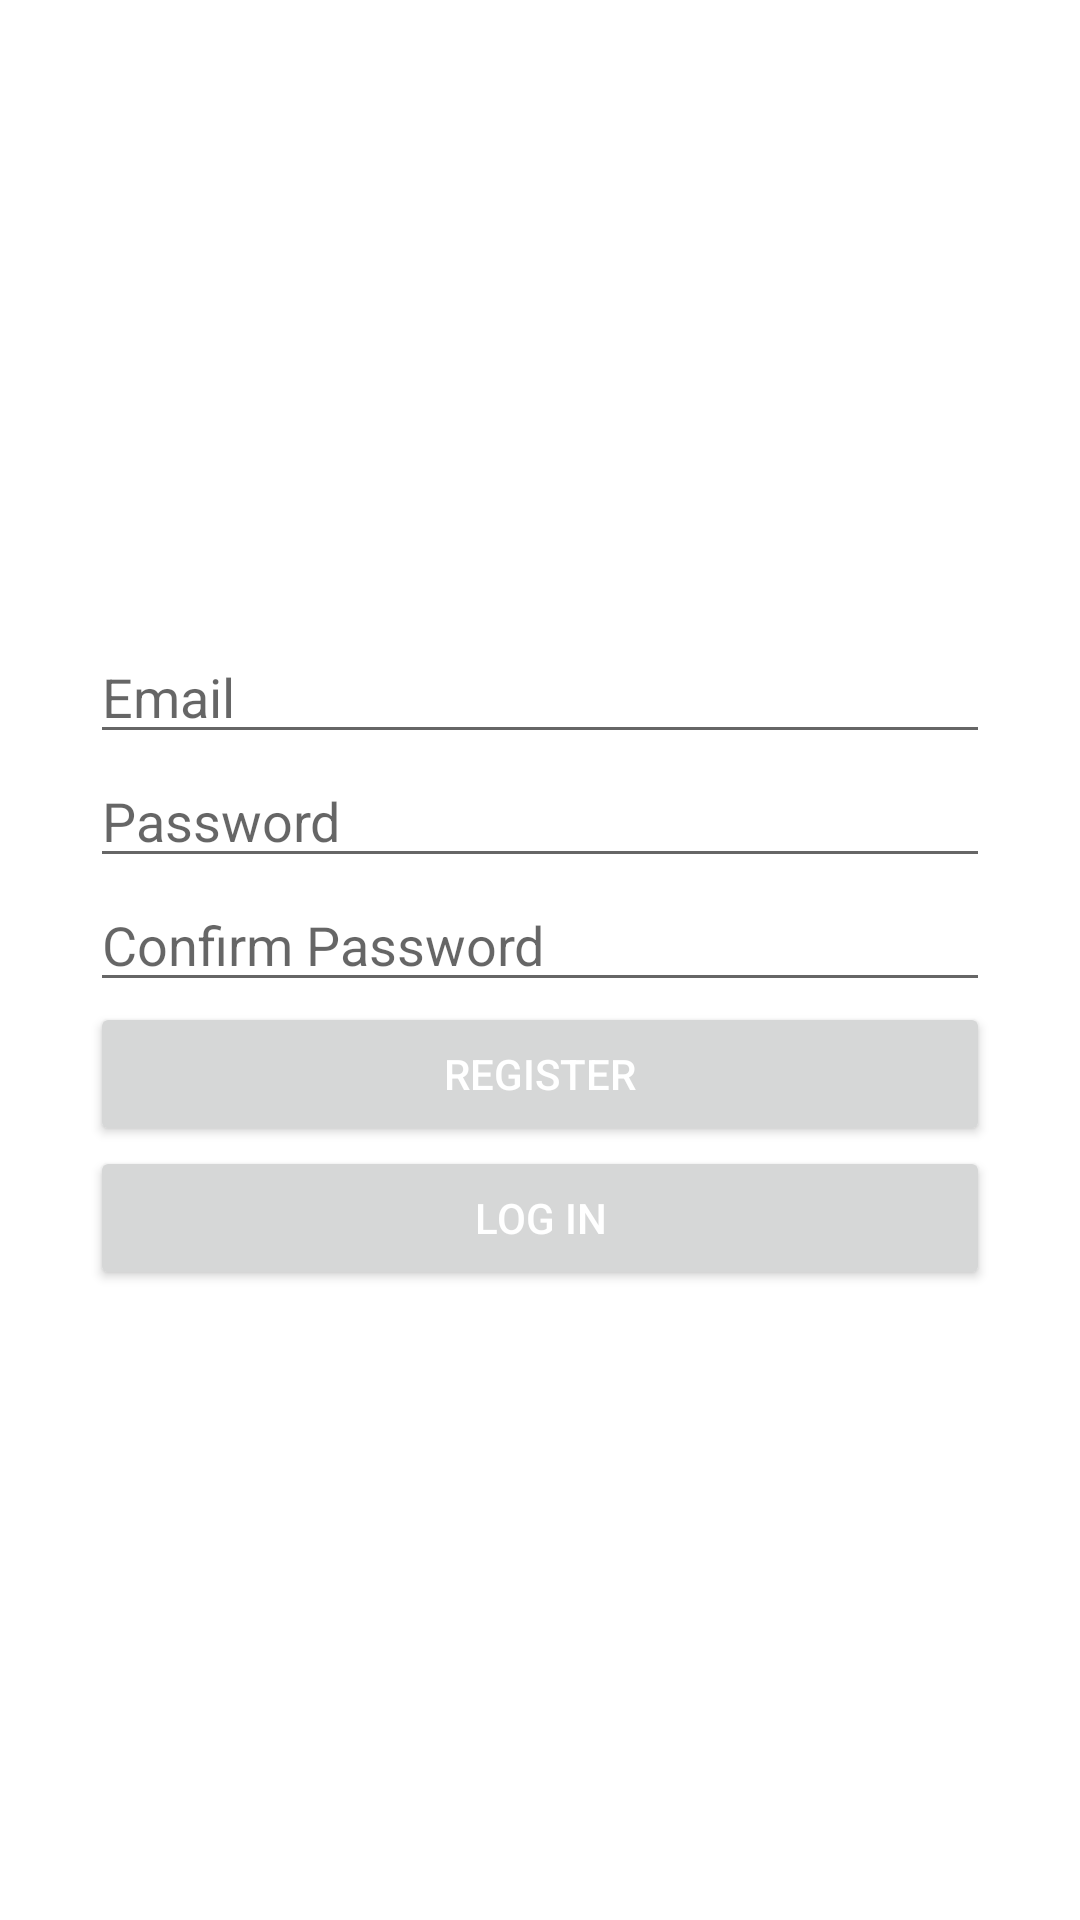

Write the Android layout XML for this screen, with the resource values it uses.
<!-- AndroidManifest.xml: application theme Theme.LogInRegister -->
<!-- res/layout/activity_signup.xml -->
<?xml version="1.0" encoding="utf-8"?>
<LinearLayout xmlns:android="http://schemas.android.com/apk/res/android"
    xmlns:tools="http://schemas.android.com/tools"
    android:layout_width="match_parent"
    android:layout_height="match_parent"
    android:gravity="center"
    android:orientation="vertical"
    android:padding="30dp"
    tools:context=".MainActivity">

    <EditText
        android:id="@+id/email"
        android:hint="@string/email"
        android:layout_width="match_parent"
        android:layout_height="wrap_content"
        android:inputType="textEmailAddress"
        android:autofillHints="">

    </EditText>
    <EditText
        android:id="@+id/password"
        android:layout_width="match_parent"
        android:hint="@string/password"
        android:layout_height="wrap_content"
        android:inputType="textPassword"
        android:autofillHints="">

    </EditText>
    <EditText
        android:id="@+id/confirm_password"
        android:layout_width="match_parent"
        android:hint="@string/confirm_password"
        android:layout_height="wrap_content"
        android:inputType="textPassword"
        android:autofillHints="">

    </EditText>



    <Button
        android:id="@+id/signup_button"
        android:layout_width="match_parent"
        android:layout_height="wrap_content"
        android:textColor="@color/white"
        android:text="@string/register">

    </Button>

    <Button
        android:id="@+id/login_button"
        android:layout_width="match_parent"
        android:layout_height="wrap_content"
        android:textColor="@color/white"
        android:text="@string/login"
        >

    </Button>

</LinearLayout>
<!-- resources referenced by this layout -->
<resources>
  <string name="confirm_password">Confirm Password</string>
  <string name="email">Email</string>
  <string name="login">Log in</string>
  <string name="password">Password</string>
  <string name="register">Register</string>
  <style name="Theme.LogInRegister" parent="Theme.MaterialComponents.DayNight.DarkActionBar">
          
          <item name="colorPrimary">@color/purple_500</item>
          <item name="colorPrimaryVariant">@color/purple_700</item>
          <item name="colorOnPrimary">@color/white</item>
          
          <item name="colorSecondary">@color/teal_200</item>
          <item name="colorSecondaryVariant">@color/teal_700</item>
          <item name="colorOnSecondary">@color/black</item>
          
          <item name="android:statusBarColor" tools:targetApi="l">?attr/colorPrimaryVariant</item>
          
      </style>
  <!-- not gathered from this repository: default colours our renderer supplied (Android Studio template values) -->
  <color name="purple_500">#FF6200EE</color>
  <color name="purple_700">#FF3700B3</color>
  <color name="teal_200">#FF03DAC5</color>
  <color name="teal_700">#FF018786</color>
  <color name="black">#FF000000</color>
  <color name="white">#FFFFFFFF</color>
</resources>
